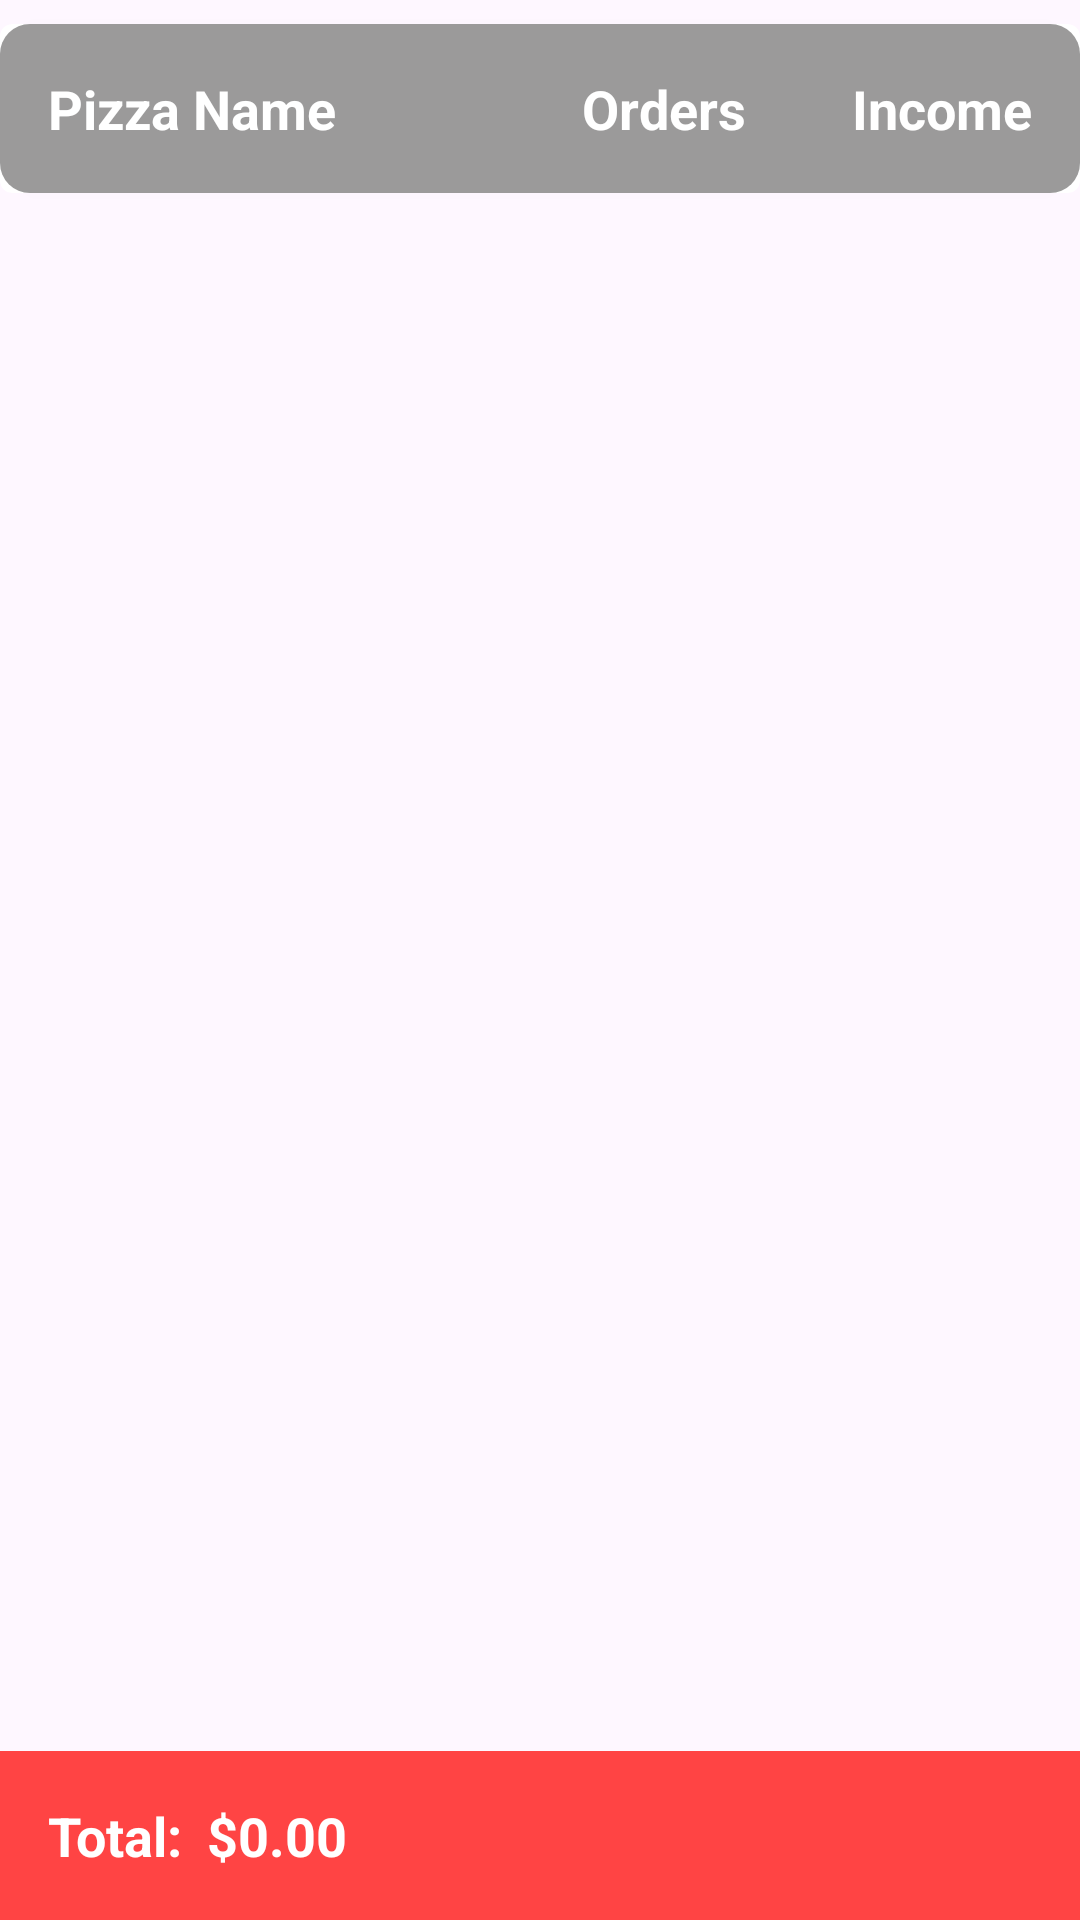

This screen was rendered from an Android layout file. Write that file and the resources it references.
<!-- AndroidManifest.xml: application theme Theme.PizzaRestaurant -->
<!-- res/layout/fragment_finances.xml -->
<?xml version="1.0" encoding="utf-8"?>
<androidx.coordinatorlayout.widget.CoordinatorLayout xmlns:android="http://schemas.android.com/apk/res/android"
    xmlns:tools="http://schemas.android.com/tools"
    android:layout_width="match_parent"
    android:layout_height="match_parent"
    xmlns:app="http://schemas.android.com/apk/res-auto"
    tools:context=".ui.finances.FinancesFragment">

    <LinearLayout
        android:layout_width="match_parent"
        android:layout_height="wrap_content"
        android:orientation="vertical">

        <androidx.cardview.widget.CardView
            android:layout_width="match_parent"
            android:layout_height="wrap_content"
            android:layout_marginVertical="8dp"
            app:cardElevation="2dp"
            app:cardCornerRadius="4dp">

            <LinearLayout
                android:layout_width="match_parent"
                android:layout_height="wrap_content"
                android:orientation="horizontal"
                android:padding="16dp"
                android:background="@drawable/buttons_rounded_border">

                <TextView
                    android:layout_width="0dp"
                    android:layout_weight="2"
                    android:layout_height="wrap_content"
                    android:textSize="18dp"
                    android:text="Pizza Name"
                    android:textColor="@android:color/white"
                    android:textStyle="bold" />

                <TextView
                    android:layout_width="0dp"
                    android:textSize="18dp"
                    android:layout_weight="1"
                    android:layout_height="wrap_content"
                    android:gravity="center"
                    android:text="Orders"
                    android:textColor="@android:color/white"
                    android:textStyle="bold" />

                <TextView
                    android:layout_width="0dp"
                    android:textSize="18dp"
                    android:layout_weight="1"
                    android:layout_height="wrap_content"
                    android:gravity="end"
                    android:text="Income"
                    android:textColor="@android:color/white"
                    android:textStyle="bold" />
            </LinearLayout>
        </androidx.cardview.widget.CardView>

        <androidx.recyclerview.widget.RecyclerView
            android:id="@+id/financesRecyclerView"
            android:layout_width="match_parent"
            android:layout_height="0dp"
            android:layout_weight="1" />

    </LinearLayout>

    <LinearLayout
        android:id="@+id/totalBar"
        android:layout_width="match_parent"
        android:layout_height="wrap_content"
        android:orientation="horizontal"
        android:textSize="18dp"
        android:padding="16dp"
        android:background="@color/lightred"
        android:layout_gravity="bottom"
        android:gravity="center_vertical">

        <TextView
            android:id="@+id/totalTextView"
            android:layout_width="wrap_content"
            android:layout_height="wrap_content"
            android:textSize="18dp"
            android:text="Total:"
            android:textColor="@android:color/white"
            android:textStyle="bold" />

        <TextView
            android:id="@+id/totalIncomeTextView"
            android:layout_width="wrap_content"
            android:layout_height="wrap_content"
            android:textColor="@android:color/white"
            android:layout_marginStart="8dp"
            android:textSize="18dp"
            android:text="$0.00"
            android:textStyle="bold" />
    </LinearLayout>
</androidx.coordinatorlayout.widget.CoordinatorLayout>
<!-- resources referenced by this layout -->
<resources>
  <color name="lightred">#ff4444</color>
  <!-- drawable buttons_rounded_border (drawable) -->
  <shape xmlns:android="http://schemas.android.com/apk/res/android">
      <solid android:color="#BA777575"/> 
      <corners android:radius="10dp"/> 
      <stroke android:width="0dp" android:color="#FFFFFF"/> 
  </shape>
  <style name="Theme.PizzaRestaurant" parent="Base.Theme.PizzaRestaurant" />
  <style name="Base.Theme.PizzaRestaurant" parent="Theme.Material3.DayNight.NoActionBar">
          
          <item name="colorPrimary">@color/lightred</item>
      </style>
</resources>
